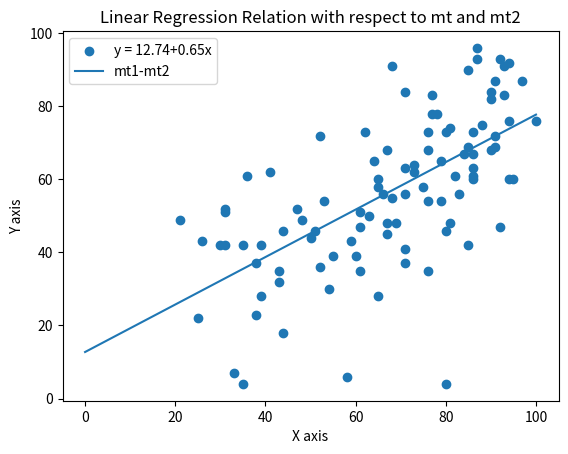

Here is the Python script that generated this plot:
#!/usr/bin/env python
# coding: utf-8

# In[2]:



import numpy as np

import matplotlib.pyplot as plt


#mt1 data
x = np.array([93, 61, 67, 54, 77, 90, 69, 53, 76, 
     71, 93, 82, 41, 51, 91, 48, 31, 52, 
     71, 71, 91, 76, 25, 
     90, 67, 52, 88, 90, 94, 95, 86, 71, 
     44, 80, 61, 31, 68, 76, 30, 26, 83, 
     80, 94, 31, 65, 80, 21, 86, 38, 78, 86, 63, 73, 35, 66, 79, 85, 91, 85, 65, 68, 81, 92, 35, 
     39, 44, 84, 79, 86, 50, 75, 43, 33, 
     86, 97, 100, 38, 67, 71, 76, 58, 36, 
     73, 81, 39, 55, 61, 43, 94, 87, 85, 64,
     59, 77, 60, 62, 65, 92, 47, 87])
#mt2 data
y = np.array([83, 47, 68, 30, 83, 82, 48, 54, 73, 63, 91, 61, 62, 46, 
     69, 49, 52, 72, 37, 56, 72, 54, 22, 68, 48, 36, 75, 84, 
     92, 60, 60, 41, 
     18, 46, 51, 42, 91, 68, 42, 43, 56, 4, 76, 51, 28, 73, 
     49, 63, 37, 78, 67, 50, 64, 4, 56, 65, 90, 87, 69, 58, 55, 74, 93, 42, 42,
     46, 67, 54, 61, 44, 58, 35, 7, 73, 87, 76, 23, 45, 84,
     35, 6, 61, 62, 48, 28, 39, 35, 32, 60, 96, 42, 65, 43, 78, 39, 73, 60, 47, 52, 93])


z = np.linspace(0,100,100)                       # Creating an array with 100 elements for graph purposes 


n = 100                # Total number of elements, basically len(x) or len(y)

sumx = sum(x)          # Sum of mt1 grades
sumy = sum(y)          # Sum of mt2 grades
sumx2 = sum(x**2)      # Sum of mt1^2 grades
sumy2 = sum(y**2)      # Sum of mt2^2 grades
sumxy = sum(x*y)       # Sum of mt1*mt2 grades


sxx = sumx2 - (sumx)**2 / n                      #

sxy = sumxy - sumx * sumy / n                    #

syy = sumy2 - (sumy)**2 / n                      # Total Sum of Squares

ssr = sxy**2 / sxx                               # Sum of squares for regression      

sse = syy-ssr                                    # Sum of squares error    


b = sxy / sxx          # Point estimator of b

a = round(sumy/n - b * sumx / n,2)               # Point esimator of a

b = round(b,2)         # Rounded value of b

t = a+b*z              # The equation y = a+bx  (given t and z to make unique values than former x and y)

colors = np.array(["red","magenta"])

plt.scatter(x,y)                                 # Scattering the plot of midterm grades
plt.plot(z,t)                                    # Line plot of the linear regression
plt.legend(["y = 12.74+0.65x", "mt1-mt2"])       # Adding legends
plt.xlabel("X axis")
plt.ylabel("Y axis")
plt.title("Linear Regression Relation with respect to mt and mt2")
plt.savefig("2285369 HW7 plots.pdf")             # Downloading the figure as pdf
plt.show()                                       # Showing the plot

                 

regdf = 1                                        # Regression df = 1

errdf = len(x)-2                                 # Error df = n-2 

df = len(x)-1                                    # total df = n-1

msr = ssr/regdf                                  # Mean squares regression

mse = sse/errdf                                  # Mean squares error

F = msr/mse                                      # F test

r2 = ssr/syy                                     # R square (coefficient of determination)

var = mse                                        # Variation

dev = (var)**(1/2)                               # Deviation

print("the F and r^2 values are {}, {}, respectively".format(round(F,2),round(r2,2)))

#printing the table, fullscreen is advised
print("\nANOVA TABLE:\n\nSource        df         SS               MS            F\nRegression    {}        {}        {}       {}\nError        {}        {}        {}          \nTotal        {}        {}                 \n".format(1,round(ssr,2),round(msr,2),round(msr/mse,2),n-2,round(sse,2),round(mse,2),n-1,round(syy,2)))


# In[ ]:




